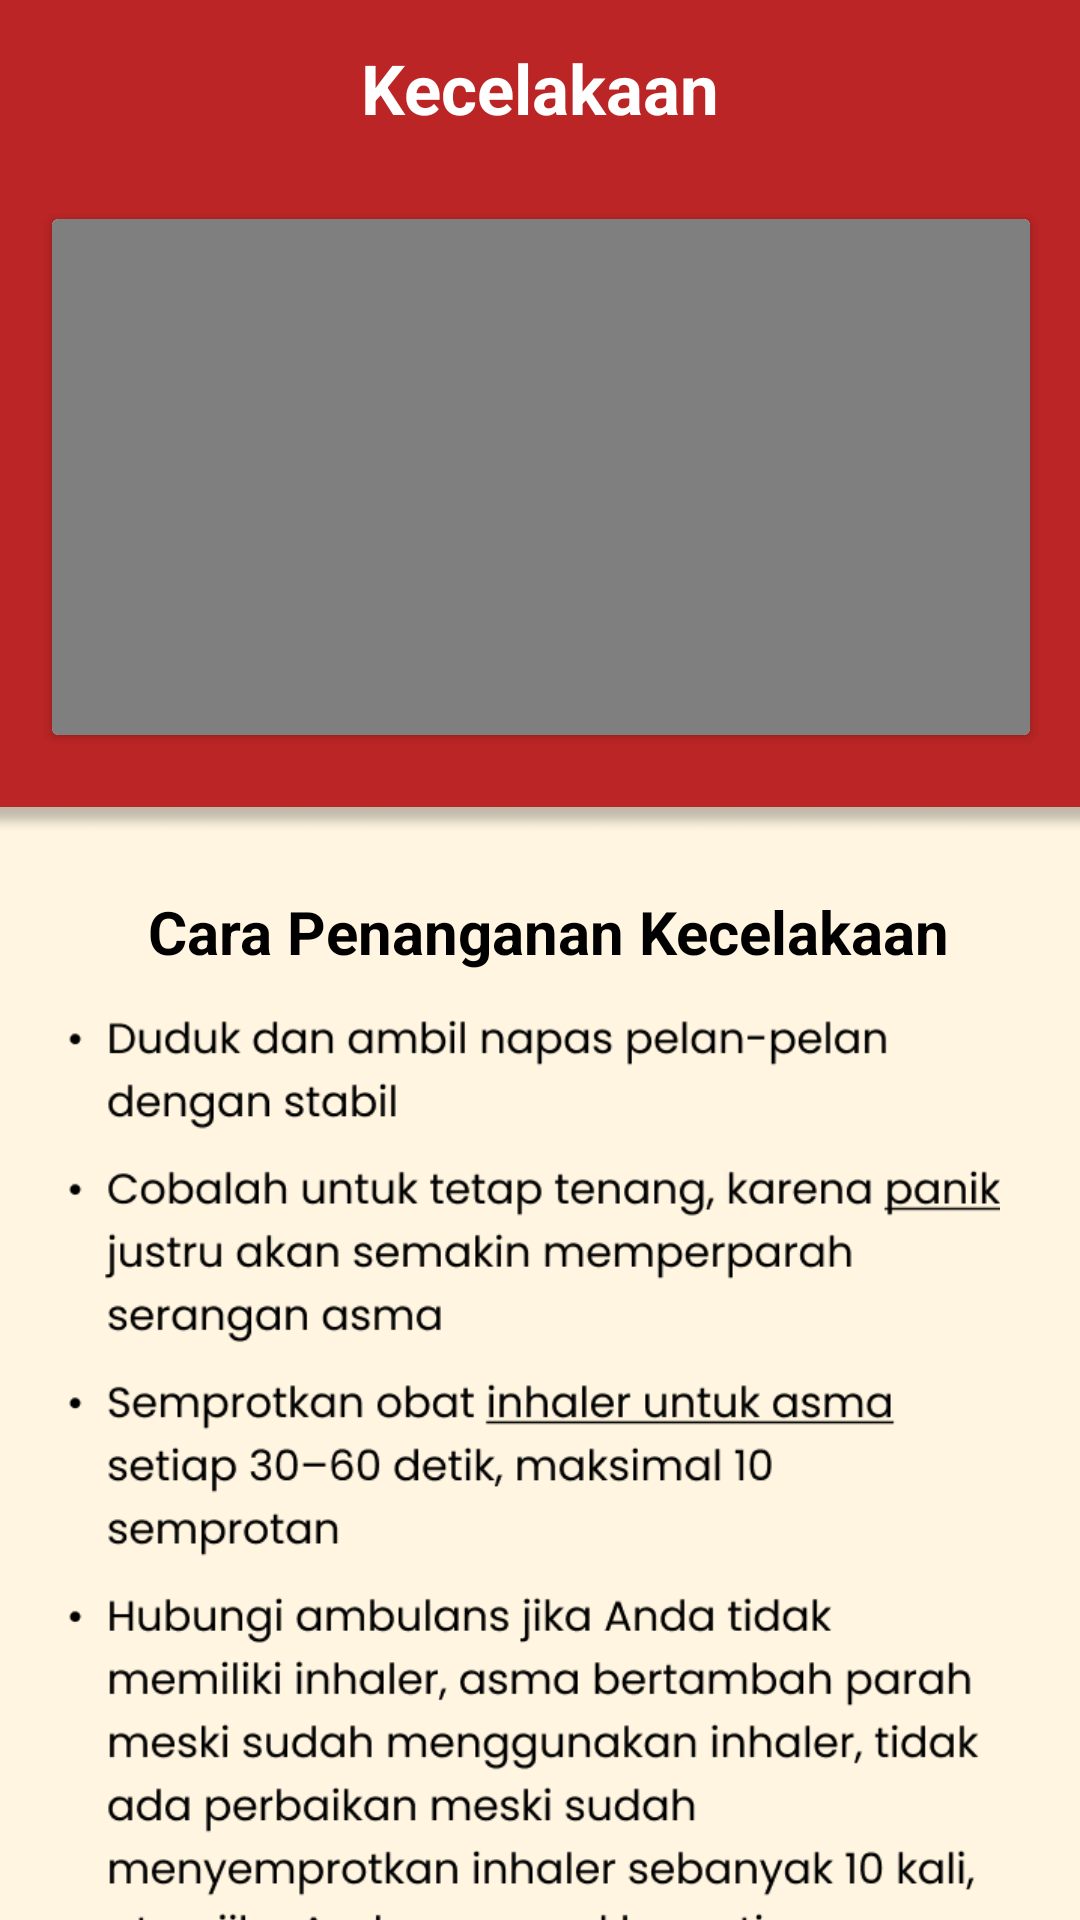

This screen was rendered from an Android layout file. Write that file and the resources it references.
<!-- AndroidManifest.xml: application theme Theme.Project -->
<!-- res/layout/activity_kecelakan.xml -->
<?xml version="1.0" encoding="utf-8"?>
<androidx.constraintlayout.widget.ConstraintLayout xmlns:android="http://schemas.android.com/apk/res/android"
    xmlns:app="http://schemas.android.com/apk/res-auto"
    xmlns:tools="http://schemas.android.com/tools"
    android:layout_width="match_parent"
    android:layout_height="match_parent"
    android:background="@color/white"
    tools:context=".nonEmergency.tutorial.KecelakanActivity"
    android:backgroundTint="@color/red">


    <androidx.appcompat.widget.Toolbar
        android:id="@+id/toolbar"
        android:layout_width="match_parent"
        android:layout_height="?attr/actionBarSize"
        android:background="@color/red"
        app:layout_constraintEnd_toEndOf="parent"
        app:layout_constraintStart_toStartOf="parent"
        tools:ignore="MissingConstraints">

        <ImageButton
            android:id="@+id/back4"
            android:layout_width="56dp"
            android:layout_height="54dp"
            android:backgroundTint="@color/red"
            android:src="@drawable/back1"
            app:layout_constraintEnd_toEndOf="parent"
            app:layout_constraintHorizontal_bias="0.045"
            app:layout_constraintStart_toStartOf="parent"
            tools:ignore="MissingConstraints,SpeakableTextPresentCheck"
            tools:layout_editor_absoluteY="8dp">
        </ImageButton>

    </androidx.appcompat.widget.Toolbar>

    <TextView
        android:id="@+id/textView2"
        android:layout_width="232dp"
        android:layout_height="59dp"
        android:gravity="center"
        android:text="Kecelakaan"
        android:textColor="@color/white"
        android:textSize="23dp"
        android:textStyle="bold"
        app:layout_constraintEnd_toEndOf="parent"
        app:layout_constraintStart_toStartOf="parent"
        tools:layout_editor_absoluteY="0dp"
        tools:ignore="MissingConstraints" />


    <androidx.cardview.widget.CardView
        android:id="@+id/cardViewasma"
        android:layout_width="326dp"
        android:layout_height="172dp"
        android:layout_marginStart="20dp"
        android:layout_marginEnd="20dp"
        android:layout_marginBottom="360dp"
        app:layout_constraintBottom_toBottomOf="parent"
        app:layout_constraintEnd_toEndOf="parent"
        app:layout_constraintHorizontal_bias="0.492"
        app:layout_constraintStart_toStartOf="parent"
        app:layout_constraintTop_toBottomOf="@+id/textView2"
        app:layout_constraintVertical_bias="0.286"
        tools:ignore="MissingConstraints">


        <VideoView
            android:id="@+id/video_kecelakaan"
            android:layout_width="match_parent"
            android:layout_height="wrap_content">

        </VideoView>
    </androidx.cardview.widget.CardView>

    <ImageView
        android:layout_width="675dp"
        android:layout_height="529dp"
        android:layout_marginTop="24dp"
        android:src="@drawable/bgbawah"
        app:layout_constraintEnd_toEndOf="parent"
        app:layout_constraintStart_toStartOf="parent"
        app:layout_constraintTop_toBottomOf="@+id/cardViewasma">
    </ImageView>

    <TextView

        android:id="@+id/textView"
        android:layout_width="315dp"
        android:layout_height="51dp"
        android:layout_marginTop="40dp"
        android:gravity="center"
        android:text="Cara Penanganan Kecelakaan"
        android:textColor="@color/black"
        android:textSize="20dp"
        android:textStyle="bold"
        app:layout_constraintEnd_toEndOf="parent"
        app:layout_constraintHorizontal_bias="0.564"
        app:layout_constraintStart_toStartOf="parent"
        app:layout_constraintTop_toBottomOf="@+id/cardViewasma"
        tools:ignore="MissingConstraints,NotSibling" />

    <ImageView
        android:layout_width="340dp"
        android:layout_height="359dp"
        android:layout_marginTop="4dp"
        android:src="@drawable/materi_asma"
        app:layout_constraintEnd_toEndOf="parent"
        app:layout_constraintHorizontal_bias="0.394"
        app:layout_constraintStart_toStartOf="parent"
        app:layout_constraintTop_toBottomOf="@+id/textView" />


</androidx.constraintlayout.widget.ConstraintLayout>
<!-- resources referenced by this layout -->
<resources>
  <color name="black">#FF000000</color>
  <color name="red">#BB2525</color>
  <color name="white">#FFFFFFFF</color>
  <!-- drawable bgbawah: png bitmap (drawable, 14499 bytes) -->
  <!-- drawable materi_asma: png bitmap (drawable, 69118 bytes) -->
  <style name="Theme.Project" parent="Base.Theme.Project" />
  <style name="Base.Theme.Project" parent="Theme.Material3.DayNight.NoActionBar">
  
          
          
          <item name="colorPrimary">@color/red</item>
          <item name="colorPrimaryVariant">@color/red</item>
          <item name="colorOnPrimary">@color/white</item>
          
          <item name="colorOnSecondary">@color/black</item>
          
          <item name="android:statusBarColor">?attr/colorPrimaryVariant</item>
          
      </style>
</resources>
